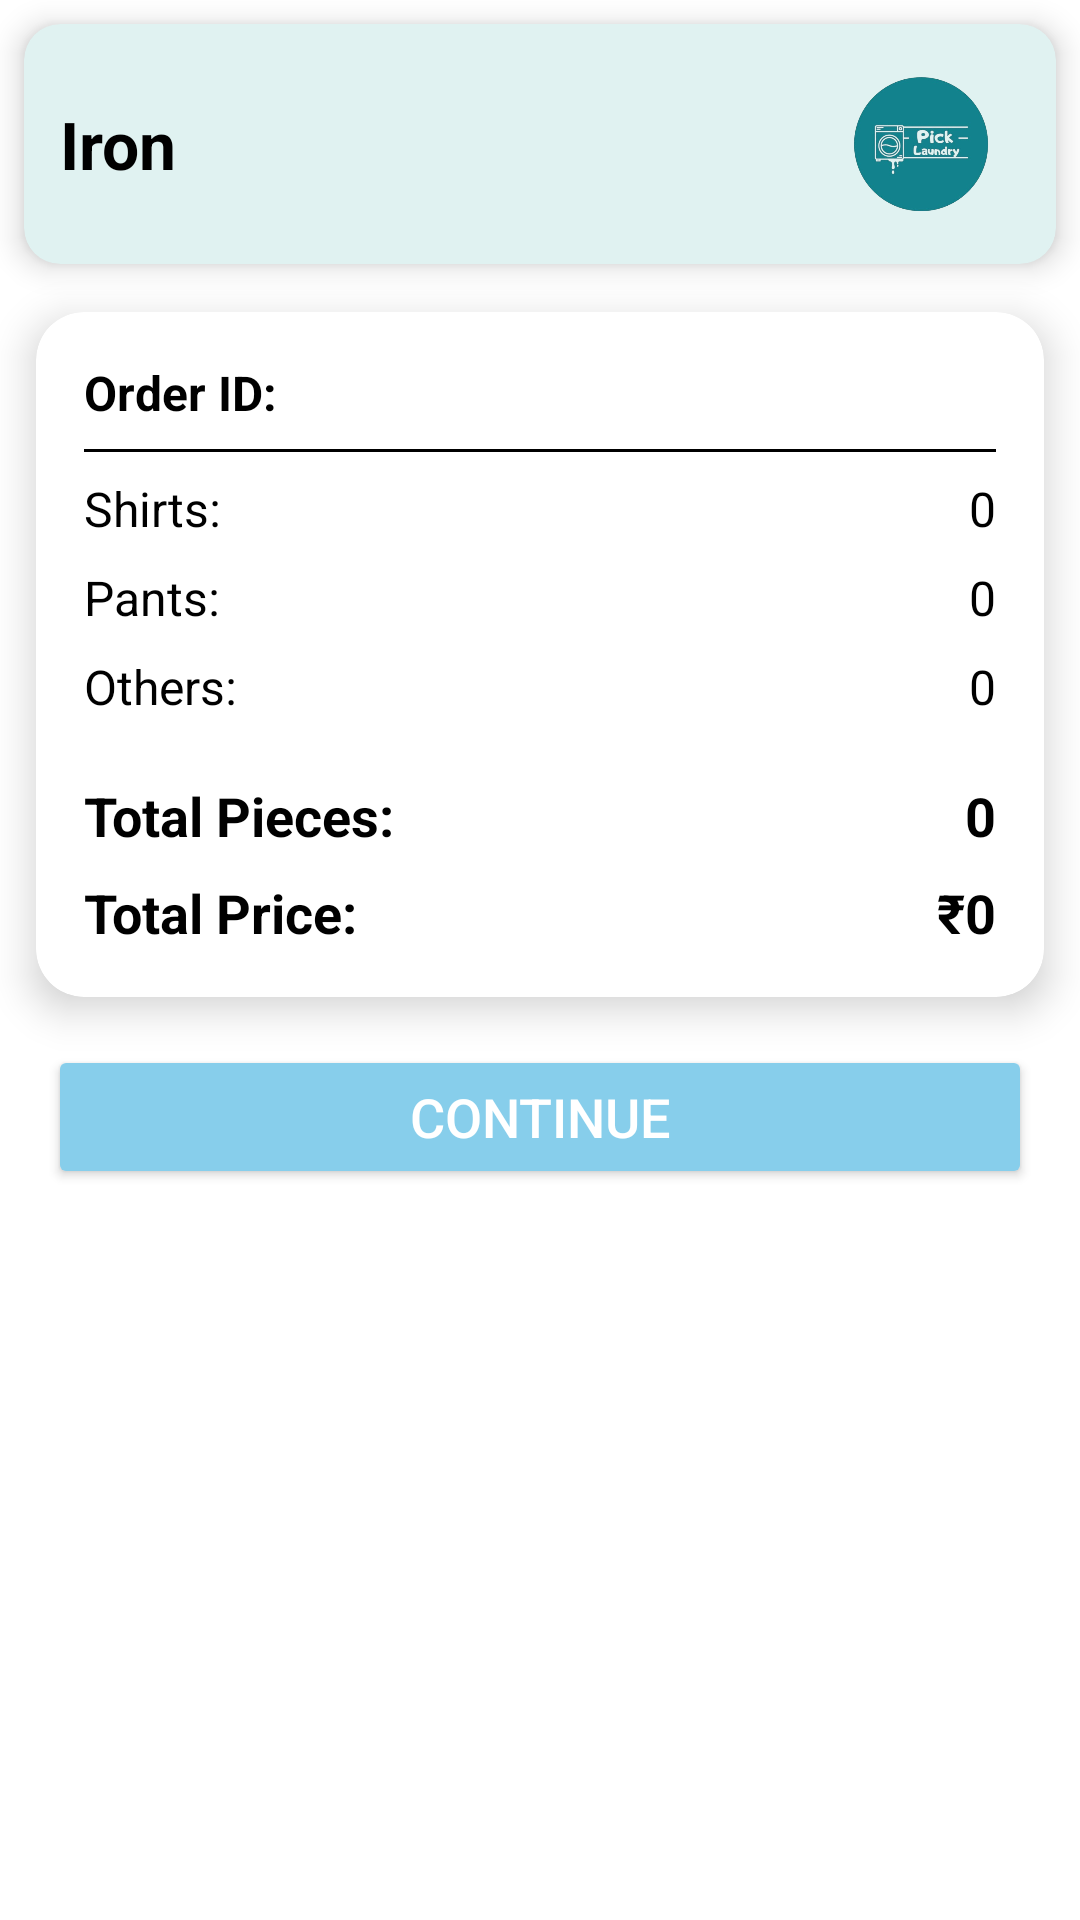

Produce the Android XML layout that renders to this screen, including the resource entries it uses.
<!-- AndroidManifest.xml: application theme Theme.Picklaundry -->
<!-- res/layout/activity_thirdiron.xml -->
<?xml version="1.0" encoding="utf-8"?>
<androidx.constraintlayout.widget.ConstraintLayout
    xmlns:android="http://schemas.android.com/apk/res/android"
    xmlns:app="http://schemas.android.com/apk/res-auto"
    xmlns:tools="http://schemas.android.com/tools"
    android:layout_width="match_parent"
    android:layout_height="match_parent"
    android:background="@color/white"
    tools:context=".Thirdiron">

    
    <androidx.cardview.widget.CardView
        android:id="@+id/topCard"
        android:layout_width="match_parent"
        android:layout_height="80dp"
        android:layout_margin="8dp"
        app:cardCornerRadius="12dp"
        app:cardElevation="6dp"
        app:layout_constraintTop_toTopOf="parent"
        app:layout_constraintStart_toStartOf="parent"
        app:layout_constraintEnd_toEndOf="parent"
        app:cardBackgroundColor="@color/maintopbar">

        <LinearLayout
            android:layout_width="match_parent"
            android:layout_height="match_parent"
            android:orientation="horizontal"
            android:gravity="center_vertical"
            android:padding="12dp">

            <TextView
                android:layout_width="0dp"
                android:layout_height="wrap_content"
                android:layout_weight="1"
                android:text="Iron"
                android:textSize="22sp"
                android:textStyle="bold"
                android:textColor="@color/black" />

            <ImageView
                android:layout_width="50dp"
                android:layout_height="50dp"
                android:src="@drawable/splashscreen"
                android:contentDescription="App Logo"
                android:layout_marginEnd="8dp" />

        </LinearLayout>
    </androidx.cardview.widget.CardView>

    
    <androidx.cardview.widget.CardView
        android:id="@+id/orderDetailsCard"
        android:layout_width="match_parent"
        android:layout_height="wrap_content"
        android:layout_marginHorizontal="12dp"
        android:layout_marginTop="16dp"
        app:cardCornerRadius="16dp"
        app:cardElevation="8dp"
        app:layout_constraintTop_toBottomOf="@id/topCard"
        app:layout_constraintStart_toStartOf="parent"
        app:layout_constraintEnd_toEndOf="parent"
        app:cardBackgroundColor="@android:color/white">

        <LinearLayout
            android:layout_width="match_parent"
            android:layout_height="wrap_content"
            android:orientation="vertical"
            android:padding="16dp"
            android:weightSum="1">

            
            <TextView
                android:id="@+id/orderIdText"
                android:layout_width="wrap_content"
                android:layout_height="wrap_content"
                android:text="Order ID: "
                android:textSize="16sp"
                android:textStyle="bold"
                android:textColor="@color/black" />

            <View
                android:layout_width="match_parent"
                android:layout_height="1dp"
                android:background="@color/black"
                android:layout_marginVertical="8dp" />

            
            <LinearLayout
                android:layout_width="match_parent"
                android:layout_height="wrap_content"
                android:orientation="horizontal"
                android:layout_marginBottom="8dp">

                <TextView
                    android:layout_width="0dp"
                    android:layout_height="wrap_content"
                    android:layout_weight="1"
                    android:text="Shirts:"
                    android:textSize="16sp"
                    android:textColor="@color/black" />

                <TextView
                    android:id="@+id/shirtQuantity"
                    android:layout_width="wrap_content"
                    android:layout_height="wrap_content"
                    android:text="0"
                    android:textSize="16sp"
                    android:textColor="@color/black" />
            </LinearLayout>

            <LinearLayout
                android:layout_width="match_parent"
                android:layout_height="wrap_content"
                android:orientation="horizontal"
                android:layout_marginBottom="8dp">

                <TextView
                    android:layout_width="0dp"
                    android:layout_height="wrap_content"
                    android:layout_weight="1"
                    android:text="Pants:"
                    android:textSize="16sp"
                    android:textColor="@color/black" />

                <TextView
                    android:id="@+id/pantsQuantity"
                    android:layout_width="wrap_content"
                    android:layout_height="wrap_content"
                    android:text="0"
                    android:textSize="16sp"
                    android:textColor="@color/black" />
            </LinearLayout>

            <LinearLayout
                android:layout_width="match_parent"
                android:layout_height="wrap_content"
                android:orientation="horizontal"
                android:layout_marginBottom="8dp">

                <TextView
                    android:layout_width="0dp"
                    android:layout_height="wrap_content"
                    android:layout_weight="1"
                    android:text="Others:"
                    android:textSize="16sp"
                    android:textColor="@color/black" />

                <TextView
                    android:id="@+id/othersQuantity"
                    android:layout_width="wrap_content"
                    android:layout_height="wrap_content"
                    android:text="0"
                    android:textSize="16sp"
                    android:textColor="@color/black" />
            </LinearLayout>

            
            <LinearLayout
                android:layout_width="match_parent"
                android:layout_height="wrap_content"
                android:orientation="horizontal"
                android:layout_marginTop="12dp">

                <TextView
                    android:layout_width="0dp"
                    android:layout_height="wrap_content"
                    android:layout_weight="1"
                    android:text="Total Pieces:"
                    android:textSize="18sp"
                    android:textStyle="bold"
                    android:textColor="@color/black" />

                <TextView
                    android:id="@+id/totalPieces"
                    android:layout_width="wrap_content"
                    android:layout_height="wrap_content"
                    android:text="0"
                    android:textSize="18sp"
                    android:textStyle="bold"
                    android:textColor="@color/black" />
            </LinearLayout>

            
            <LinearLayout
                android:layout_width="match_parent"
                android:layout_height="wrap_content"
                android:orientation="horizontal"
                android:layout_marginTop="8dp">

                <TextView
                    android:layout_width="0dp"
                    android:layout_height="wrap_content"
                    android:layout_weight="1"
                    android:text="Total Price:"
                    android:textSize="18sp"
                    android:textStyle="bold"
                    android:textColor="@color/black" />

                <TextView
                    android:id="@+id/totalPrice"
                    android:layout_width="wrap_content"
                    android:layout_height="wrap_content"
                    android:text="₹0"
                    android:textSize="18sp"
                    android:textStyle="bold"
                    android:textColor="@color/black" />
            </LinearLayout>

        </LinearLayout>
    </androidx.cardview.widget.CardView>
    <Button
        android:id="@+id/btn_continue"
        android:layout_width="match_parent"
        android:layout_height="wrap_content"
        android:text="Continue"
        android:textSize="18sp"
        android:onClick="continue2"
        android:backgroundTint="@color/Blue"
        android:textColor="@color/white"
        android:layout_margin="16dp"
        app:layout_constraintTop_toBottomOf="@id/orderDetailsCard"
        app:layout_constraintStart_toStartOf="parent"
        app:layout_constraintEnd_toEndOf="parent"/>

</androidx.constraintlayout.widget.ConstraintLayout>
<!-- resources referenced by this layout -->
<resources>
  <color name="Blue">#87CEEB</color>
  <color name="black">#FF000000</color>
  <color name="maintopbar">#E0F2F1</color>
  <color name="white">#FFFFFFFF</color>
  <!-- drawable splashscreen: png bitmap (drawable, 125569 bytes) -->
  <style name="Theme.Picklaundry" parent="Base.Theme.Picklaundry" />
  <style name="Base.Theme.Picklaundry" parent="Theme.Material3.DayNight.NoActionBar">
          
          
      </style>
</resources>
